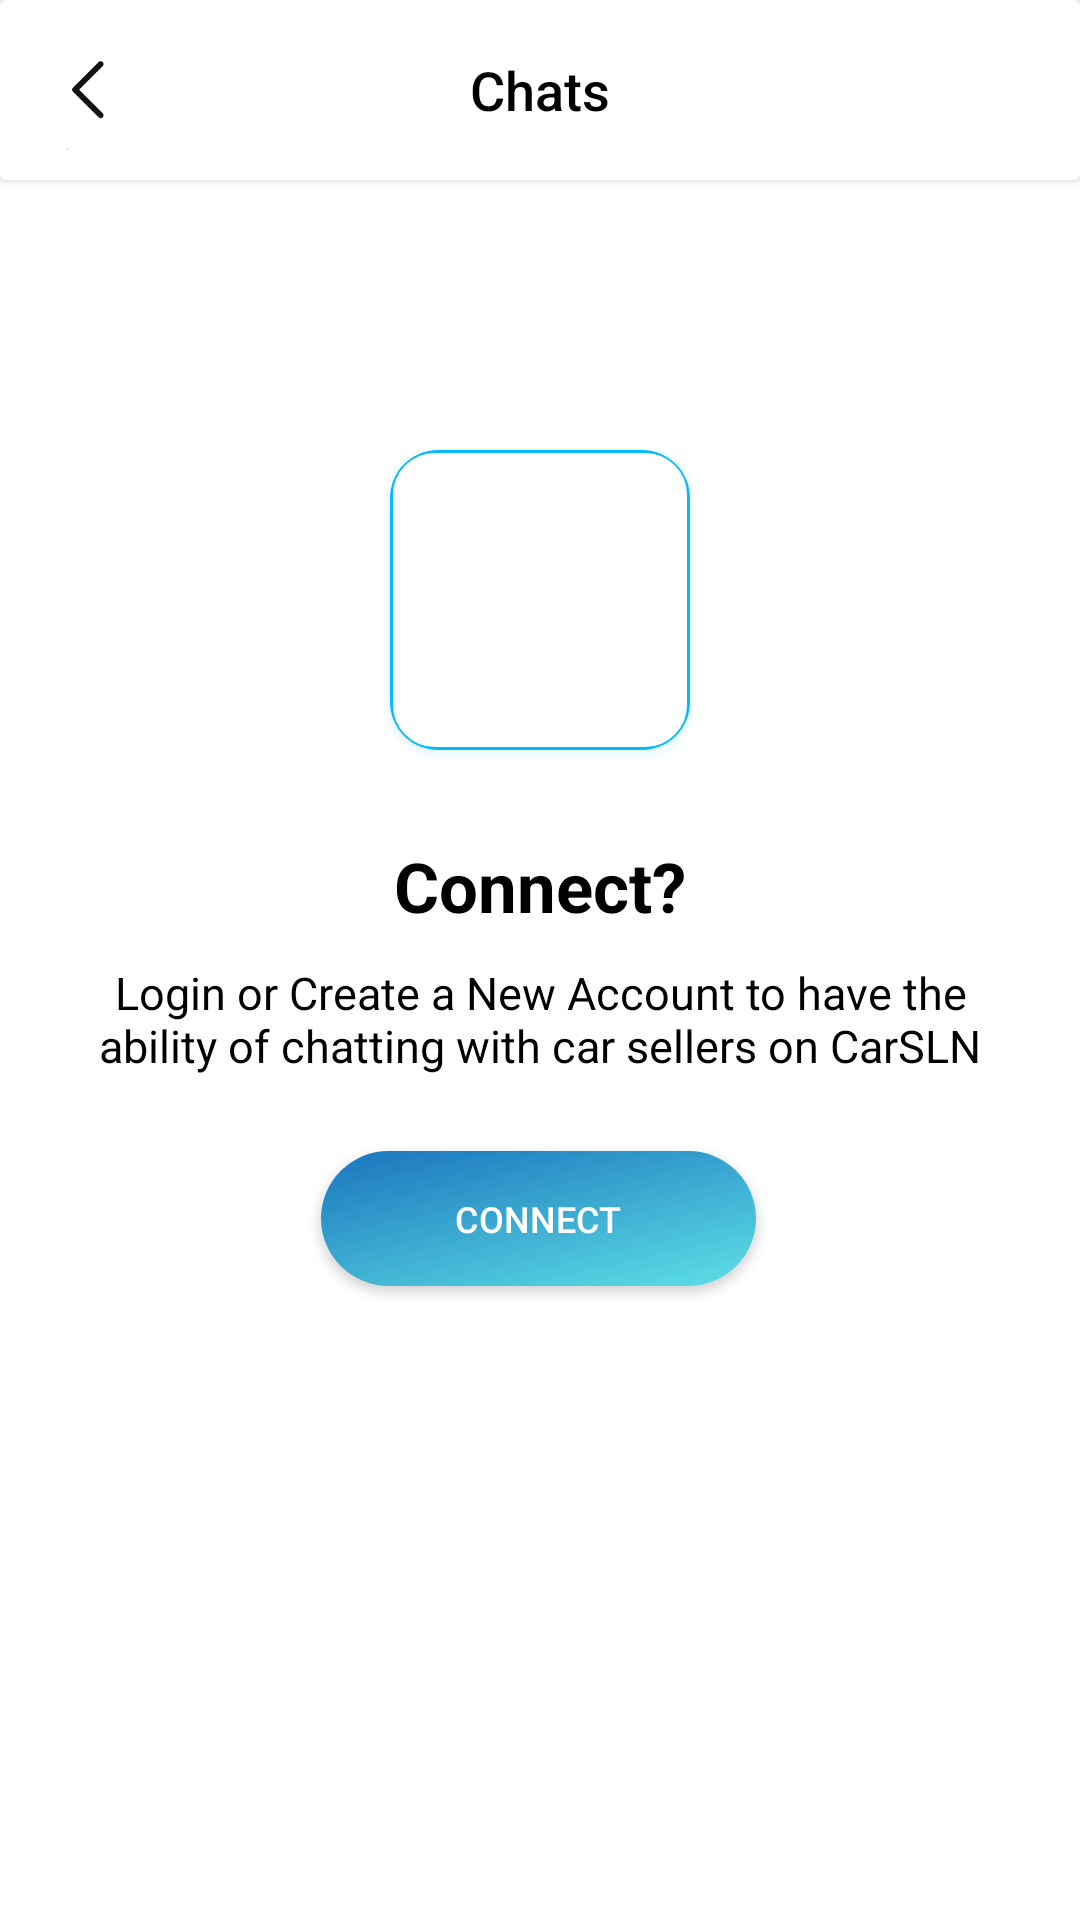

Write the Android layout XML for this screen, with the resource values it uses.
<!-- AndroidManifest.xml: application theme Theme.Carsln -->
<!-- res/layout/fragment_no_user_chats.xml -->
<?xml version="1.0" encoding="utf-8"?>
<RelativeLayout xmlns:android="http://schemas.android.com/apk/res/android"
    xmlns:tools="http://schemas.android.com/tools"
    android:layout_width="match_parent"
    android:layout_height="match_parent"
    xmlns:app="http://schemas.android.com/apk/res-auto"
    tools:context=".fragments.NoUserChatsFragment">

    <androidx.constraintlayout.widget.ConstraintLayout
        android:layout_width="match_parent"
        android:layout_height="match_parent">

        <androidx.cardview.widget.CardView
            android:id="@+id/ConstraintNoUserListings"
            android:layout_width="match_parent"
            android:layout_height="60dp"
            app:cardBackgroundColor="@color/white"
            app:layout_constraintEnd_toEndOf="parent"
            app:layout_constraintStart_toStartOf="parent"
            app:layout_constraintTop_toTopOf="parent">

            <TextView
                android:id="@+id/textViewUserListings"
                android:layout_width="wrap_content"
                android:layout_height="wrap_content"
                android:layout_gravity="center"
                android:layout_marginTop="0dp"
                android:fontFamily="sans-serif-medium"
                android:text="Chats"
                android:textColor="@color/black"
                android:textSize="18sp" />

            <com.google.android.material.imageview.ShapeableImageView
                android:id="@+id/NoUserChatsGoBack"
                android:layout_width="45dp"
                android:layout_height="45dp"
                android:layout_gravity="center_vertical"
                android:layout_marginStart="8dp"
                android:adjustViewBounds="true"
                android:hapticFeedbackEnabled="true"
                android:scaleType="centerCrop"
                android:src="@drawable/arrow_logo"
                app:layout_constraintBottom_toBottomOf="parent"
                app:layout_constraintStart_toStartOf="parent"
                app:layout_constraintTop_toTopOf="parent"
                app:shapeAppearance="@style/RoundShape.App.50percent" />

        </androidx.cardview.widget.CardView>


        <androidx.cardview.widget.CardView
            android:id="@+id/cardView7"
            android:layout_width="100dp"
            android:layout_height="100dp"
            android:layout_marginTop="90dp"
            android:outlineAmbientShadowColor="@color/Blue700"
            android:outlineSpotShadowColor="@color/Blue700"
            app:cardBackgroundColor="@color/white"
            app:cardCornerRadius="16dp"
            app:layout_constraintEnd_toEndOf="parent"
            app:layout_constraintStart_toStartOf="parent"
            app:layout_constraintTop_toBottomOf="@+id/ConstraintNoUserListings">

            <com.google.android.material.imageview.ShapeableImageView
                android:layout_width="match_parent"
                android:layout_height="match_parent"
                android:layout_gravity="center"
                app:shapeAppearance="@style/RoundShape.App.15percent"
                app:srcCompat="@drawable/baseline_chat_24"
                app:tint="@color/Blue700"
                app:contentPadding="10dp"
                app:strokeColor="@color/Blue700"
                app:strokeWidth="2dp"
                tools:layout_editor_absoluteX="183dp"
                tools:layout_editor_absoluteY="80dp" />

        </androidx.cardview.widget.CardView>


        <TextView
            android:id="@+id/textViewenc"
            android:layout_width="wrap_content"
            android:layout_height="wrap_content"
            android:layout_gravity="center"
            android:layout_marginTop="30dp"
            android:fontFamily="sans-serif"
            android:text="Connect?"
            android:textColor="@color/black"
            android:textSize="23sp"
            android:textStyle="bold"
            app:layout_constraintEnd_toEndOf="parent"
            app:layout_constraintStart_toStartOf="parent"
            app:layout_constraintTop_toBottomOf="@+id/cardView7" />


        <TextView
            android:id="@+id/textViewenc1"
            android:layout_width="match_parent"
            android:layout_height="wrap_content"
            android:layout_gravity="center"
            android:layout_marginStart="33dp"
            android:layout_marginTop="10dp"
            android:layout_marginEnd="33dp"
            android:fontFamily="sans-serif"
            android:gravity="center"
            android:text="Login or Create a New Account to have the ability of chatting with car sellers on CarSLN"
            android:textColor="@color/black"
            android:textSize="15sp"
            app:layout_constraintEnd_toEndOf="parent"
            app:layout_constraintHorizontal_bias="0.491"
            app:layout_constraintStart_toStartOf="parent"
            app:layout_constraintTop_toBottomOf="@+id/textViewenc" />


        <androidx.cardview.widget.CardView
            android:id="@+id/btnAddProfileCard"
            android:layout_width="145dp"
            android:layout_height="45dp"
            android:layout_gravity="center"
            android:layout_marginTop="25dp"
            android:background="@drawable/sln_background"
            app:cardCornerRadius="180dp"
            app:layout_constraintEnd_toEndOf="parent"
            app:layout_constraintHorizontal_bias="0.497"
            app:layout_constraintStart_toStartOf="parent"
            app:layout_constraintTop_toBottomOf="@+id/textViewenc1"
            app:shapeAppearance="@style/RoundShape.App.50percent">

            <androidx.appcompat.widget.AppCompatButton
                android:id="@+id/btnConnectLogin"
                android:layout_width="match_parent"
                android:layout_height="match_parent"
                android:background="@drawable/sln_background"
                android:hapticFeedbackEnabled="true"
                android:clipChildren="false"
                android:clipToPadding="false"
                android:foreground="?attr/selectableItemBackground"
                android:text="Connect"
                android:textColor="@color/white"
                android:textSize="12sp"
                app:shapeAppearance="@style/RoundShape.App.50percent" />

        </androidx.cardview.widget.CardView>

    </androidx.constraintlayout.widget.ConstraintLayout>

</RelativeLayout>
<!-- resources referenced by this layout -->
<resources>
  <color name="Blue700"> #03bafc </color>
  <color name="black">#FF000000</color>
  <color name="white">#FFFFFFFF</color>
  <!-- drawable arrow_logo: png bitmap (drawable, 2782 bytes) -->
  <!-- drawable sln_background: png bitmap (drawable, 725951 bytes) -->
  <style name="RoundShape.App.15percent" parent="">
  
          <item name="cornerFamily"> rounded </item>
          <item name="cornerSize"> 15% </item>
  
      </style>
  <style name="RoundShape.App.50percent" parent="">
  
          <item name="cornerFamily"> rounded </item>
          <item name="cornerSize"> 50% </item>
  
      </style>
  <style name="Theme.Carsln" parent="Base.Theme.Carsln">
  
          <item name="android:colorPrimary"> @color/Blue700 </item>
          <item name="colorOnPrimaryFixedVariant"> @color/NeonBlue </item>
          <item name="colorSecondary"> @color/Blue700 </item>
          <item name="colorOnPrimary"> @color/Blue700 </item>
          <item name="android:windowBackground">@color/white</item>
  
      </style>
  <style name="Base.Theme.Carsln" parent="Theme.MaterialComponents.DayNight.DarkActionBar">
  
          <item name="android:colorPrimary"> @color/Blue700 </item>
          <item name="colorOnPrimaryFixedVariant"> @color/NeonBlue </item>
          <item name="colorSecondary"> @color/Blue700 </item>
          <item name="colorOnPrimary"> @color/Blue700 </item>
          <item name="android:windowBackground">@color/white</item>
  
      </style>
  <color name="NeonBlue"> #1F51FF </color>
</resources>
